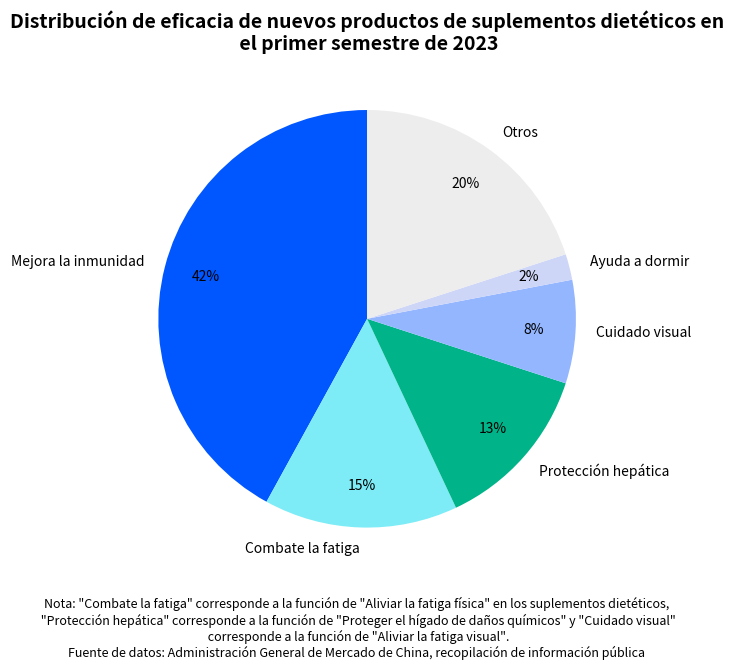

Reproduce this figure in Python.
import matplotlib.pyplot as plt

# Categorías de eficacia y sus proporciones
etiquetas = ['Mejora la inmunidad', 'Combate la fatiga', 'Protección hepática', 'Cuidado visual', 'Ayuda a dormir', 'Otros']
tamaños = [42, 15, 13, 8, 2, 20]
colores = ['#0057FF', '#7DECF6', '#00B388', '#93B6FF', '#CED6F8', '#EDEDED']

# Dibujar el gráfico circular
fig, ax = plt.subplots(figsize=(8, 6))
porciones, textos, textos_porcentaje = ax.pie(
    tamaños, labels=etiquetas, colors=colores, autopct='%1.0f%%',
    startangle=90, textprops={'fontsize': 10}, pctdistance=0.8
)

# Establecer el título
ax.set_title("Distribución de eficacia de nuevos productos de suplementos dietéticos en\n el primer semestre de 2023", fontsize=14, fontweight='bold')

# Agregar la explicación de la fuente de datos
plt.figtext(
    0.5, -0.1,
    'Nota: "Combate la fatiga" corresponde a la función de "Aliviar la fatiga física" en los suplementos dietéticos,\n'
    ' "Protección hepática" corresponde a la función de "Proteger el hígado de daños químicos" y "Cuidado visual"\n'
    ' corresponde a la función de "Aliviar la fatiga visual".\nFuente de datos: Administración General de Mercado de China, recopilación de información pública',
    wrap=True, horizontalalignment='center', fontsize=9
)

plt.tight_layout()
plt.show()
